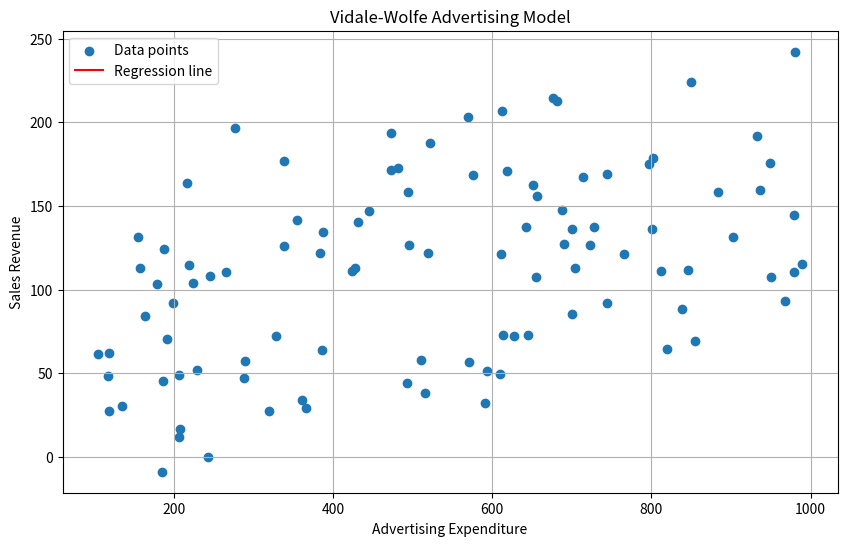

Generate this figure with matplotlib:
import numpy as np
import matplotlib.pyplot as plt

# Generate sample data
np.random.seed(0)
n_obs = 100
advertising = np.random.uniform(100, 1000, n_obs)  # Random advertising expenditure values
sales = 50 + 0.1 * advertising + np.random.normal(0, 50, n_obs)  # Generate sales revenue with noise

# Define the Vidale-Wolfe model
def vidale_wolfe_model(params, x):
    # params[0] is the intercept, params[1] is the slope
    return params[0] + params[1] * x

# Define the loss function (Mean Squared Error)
def loss_function(params, x, y):
    y_pred = vidale_wolfe_model(params, x)
    return np.mean((y_pred - y) ** 2)

# Initialize model parameters and hyperparameters
params = np.random.randn(2)  # Random initial values for intercept and slope
learning_rate = 0.0001
epochs = 1000

# Perform gradient descent optimization
for epoch in range(epochs):
    # Compute gradients
    gradients = np.zeros(2)
    for i in range(n_obs):
        gradients[0] += 2 * (vidale_wolfe_model(params, advertising[i]) - sales[i])
        gradients[1] += 2 * (vidale_wolfe_model(params, advertising[i]) - sales[i]) * advertising[i]
    gradients /= n_obs

    # Update parameters
    params -= learning_rate * gradients

    # Print loss for every 100 epochs
    if epoch % 100 == 0:
        loss = loss_function(params, advertising, sales)
        print(f'Epoch {epoch}: Loss = {loss}')

# Print final parameters
intercept, slope = params
print(f'Intercept: {intercept}, Slope: {slope}')

# Plot the data and the regression line
plt.figure(figsize=(10, 6))
plt.scatter(advertising, sales, label='Data points')
plt.plot(advertising, vidale_wolfe_model(params, advertising), color='red', label='Regression line')
plt.xlabel('Advertising Expenditure')
plt.ylabel('Sales Revenue')
plt.title('Vidale-Wolfe Advertising Model')
plt.legend()
plt.grid(True)
plt.show()
